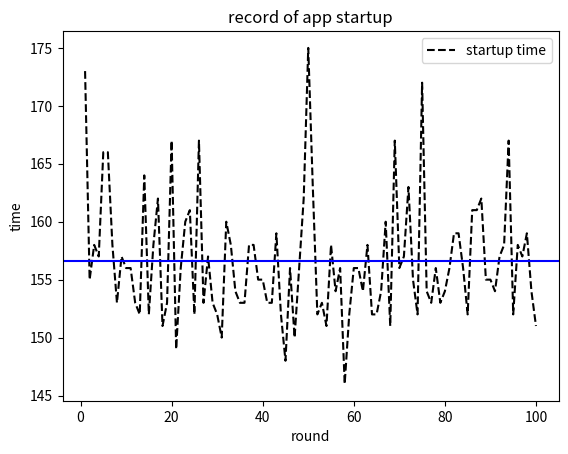

Source code (Python):
import matplotlib.pyplot as plt

x = [i for i in range(1, 101)]
y = [173, 155, 158, 157, 166, 166, 158, 153, 157, 156, 156, 153, 152, 164, 152, 158, 162, 151, 153, 167, 149, 156,
     160, 161, 152, 167, 153, 157, 153, 152, 150, 160, 158, 154, 153, 153, 158, 158, 155, 155, 153, 153, 159, 152,
     148, 156, 150, 156, 162, 175, 163, 152, 153, 151, 158, 154, 156, 146, 152, 156, 156, 154, 158, 152, 152, 154,
     160, 151, 167, 156, 157, 163, 155, 152, 172, 154, 153, 156, 153, 154, 156, 159, 159, 156, 152, 161, 161, 162,
     155, 155, 154, 157, 158, 167, 152, 158, 157, 159, 154, 151]

y_average = sum(y) / len(y)
print(y_average)
l = plt.plot(x, y, 'k--', label='startup time')
plt.axhline(y=y_average, color='b', linestyle='-')

plt.xlabel('round')
plt.ylabel('time')
plt.title('record of app startup')
plt.legend()
plt.show()
